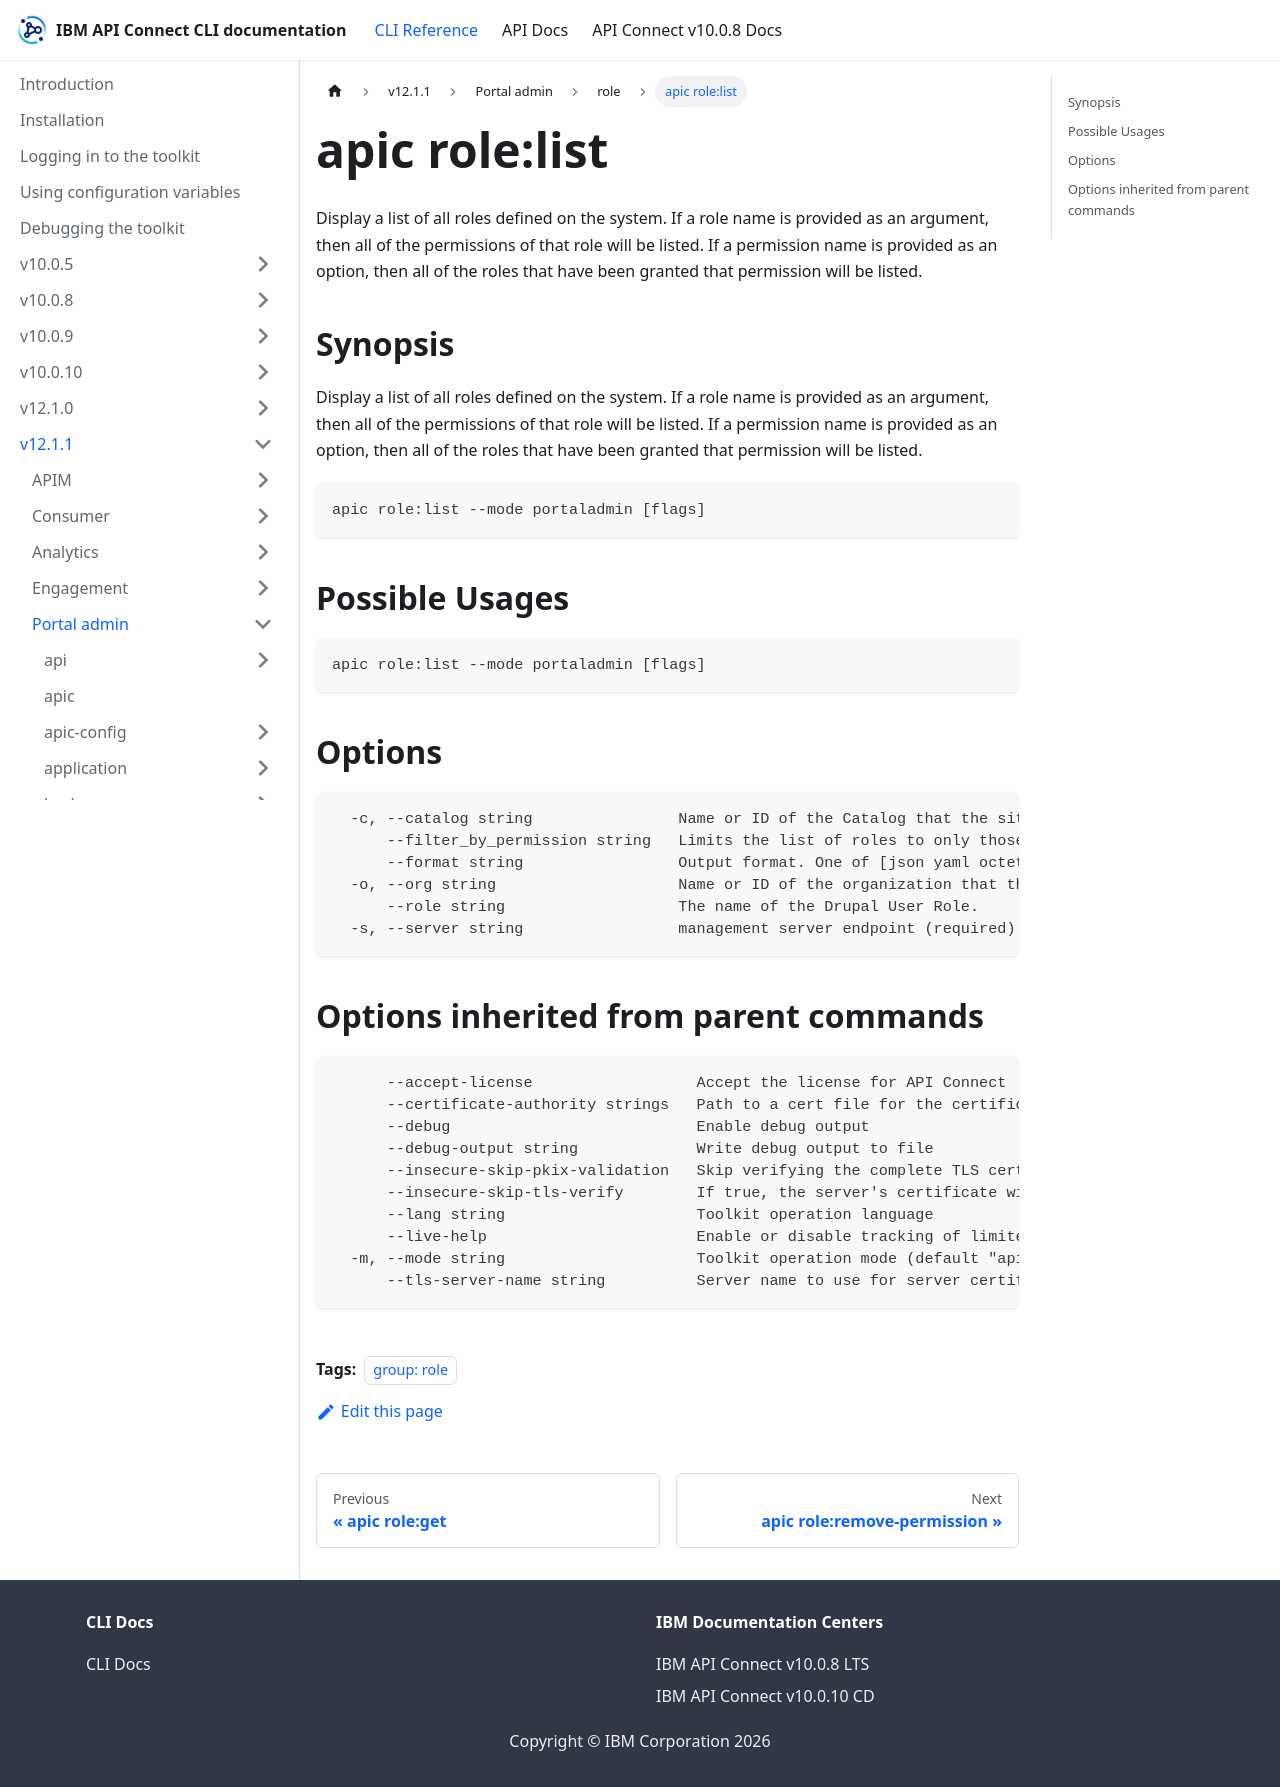

repository: ibm-apiconnect/clidocs · page: docs/v1211/portaladmin/role/apic_role_list.html · generator: docusaurus

---
tags:
- "group: role"
---
# apic role:list

Display a list of all roles defined on the system. If a role name is provided as an argument, then all of the permissions of that role will be listed. If a permission name is provided as an option, then all of the roles that have been granted that permission will be listed.

## Synopsis

Display a list of all roles defined on the system. If a role name is provided as an argument, then all of the permissions of that role will be listed. If a permission name is provided as an option, then all of the roles that have been granted that permission will be listed.

```
apic role:list --mode portaladmin [flags]
```

## Possible Usages

```
apic role:list --mode portaladmin [flags]
```

## Options

```
  -c, --catalog string                Name or ID of the Catalog that the site belongs to. (required)
      --filter_by_permission string   Limits the list of roles to only those that have been assigned the specified permission. May not be specified if a role argument is provided.
      --format string                 Output format. One of [json yaml octet-stream go-template=... go-template-file=...], defaults to yaml.
  -o, --org string                    Name or ID of the organization that the catalog belongs to. (required)
      --role string                   The name of the Drupal User Role.
  -s, --server string                 management server endpoint (required)
```

## Options inherited from parent commands

```
      --accept-license                  Accept the license for API Connect
      --certificate-authority strings   Path to a cert file for the certificate authority
      --debug                           Enable debug output
      --debug-output string             Write debug output to file
      --insecure-skip-pkix-validation   Skip verifying the complete TLS certificate chain (insecure)
      --insecure-skip-tls-verify        If true, the server's certificate will not be checked for validity. This will make your HTTPS connections insecure
      --lang string                     Toolkit operation language
      --live-help                       Enable or disable tracking of limited usage information
  -m, --mode string                     Toolkit operation mode (default "apim")
      --tls-server-name string          Server name to use for server certificate validation. If it is not provided, the hostname used to contact the server is used
```
